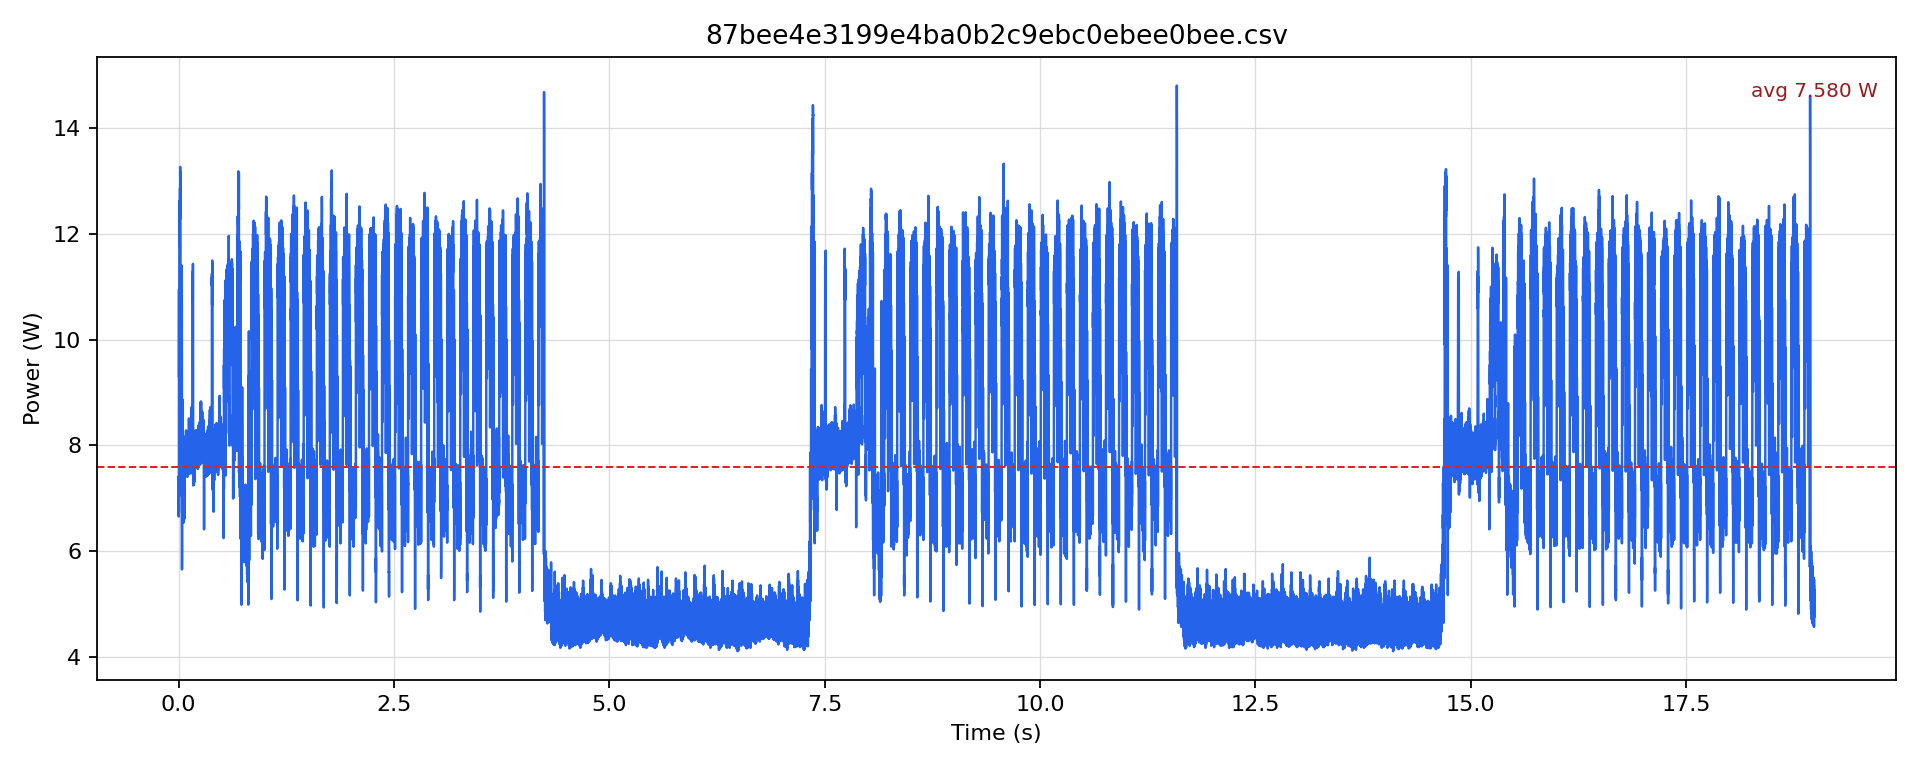

The data file committed next to this chart (first rows):
timestamp [us], current [mA], voltage [mV], power [W]
0.0, 578.5, 12201, 7.058
500.0, 592.1, 12203, 7.225
1000, 572.2, 12203, 6.983
1500, 545, 12205, 6.652
2000, 607.8, 12204, 7.417
2500, 584.8, 12204, 7.137
3000, 569.1, 12205, 6.946
3500, 551.3, 12205, 6.729
4000, 695.6, 12197, 8.484
4500, 899.6, 12173, 10.95
5000, 788.7, 12169, 9.598
5500, 763.6, 12167, 9.291
6000, 792.9, 12165, 9.646
6500, 805.5, 12164, 9.798
7000, 842.1, 12161, 10.24
7500, 891.3, 12157, 10.83
8000, 976, 12150, 11.86
8500, 982.3, 12143, 11.93
9000, 966.6, 12142, 11.74
9500, 948.8, 12141, 11.52
10000, 1024, 12135, 12.43
10500, 994.8, 12135, 12.07
11000, 984.4, 12135, 11.95
11500, 969.7, 12135, 11.77
12000, 1017, 12133, 12.34
12500, 1026, 12127, 12.45
13000, 1024, 12126, 12.42
13500, 1011, 12124, 12.25
14000, 1042, 12124, 12.63
14500, 1036, 12120, 12.55
15000, 1021, 12120, 12.37
15500, 1013, 12123, 12.28
16000, 1060, 12121, 12.84
16500, 1062, 12119, 12.87
17000, 1041, 12120, 12.62
17500, 1018, 12118, 12.33
18000, 1095, 12115, 13.27
18500, 1065, 12115, 12.9
19000, 1053, 12114, 12.76
19500, 1033, 12117, 12.51
20000, 1087, 12115, 13.17
20500, 1073, 12109, 13
21000, 1057, 12112, 12.8
21500, 1021, 12111, 12.37
22000, 983.3, 12117, 11.91
22500, 662.2, 12145, 8.042
23000, 751.1, 12151, 9.126
23500, 761.6, 12154, 9.256
24000, 796.1, 12156, 9.677
24500, 834.8, 12157, 10.15
25000, 933.1, 12154, 11.34
25500, 797.1, 12155, 9.689
26000, 744.8, 12161, 9.058
26500, 862, 12163, 10.48
27000, 724.9, 12168, 8.821
27500, 668.5, 12168, 8.134
28000, 913.2, 12162, 11.11
28500, 709.2, 12167, 8.63
29000, 607.8, 12176, 7.4
29500, 579.5, 12184, 7.061
... 37,917 more rows
